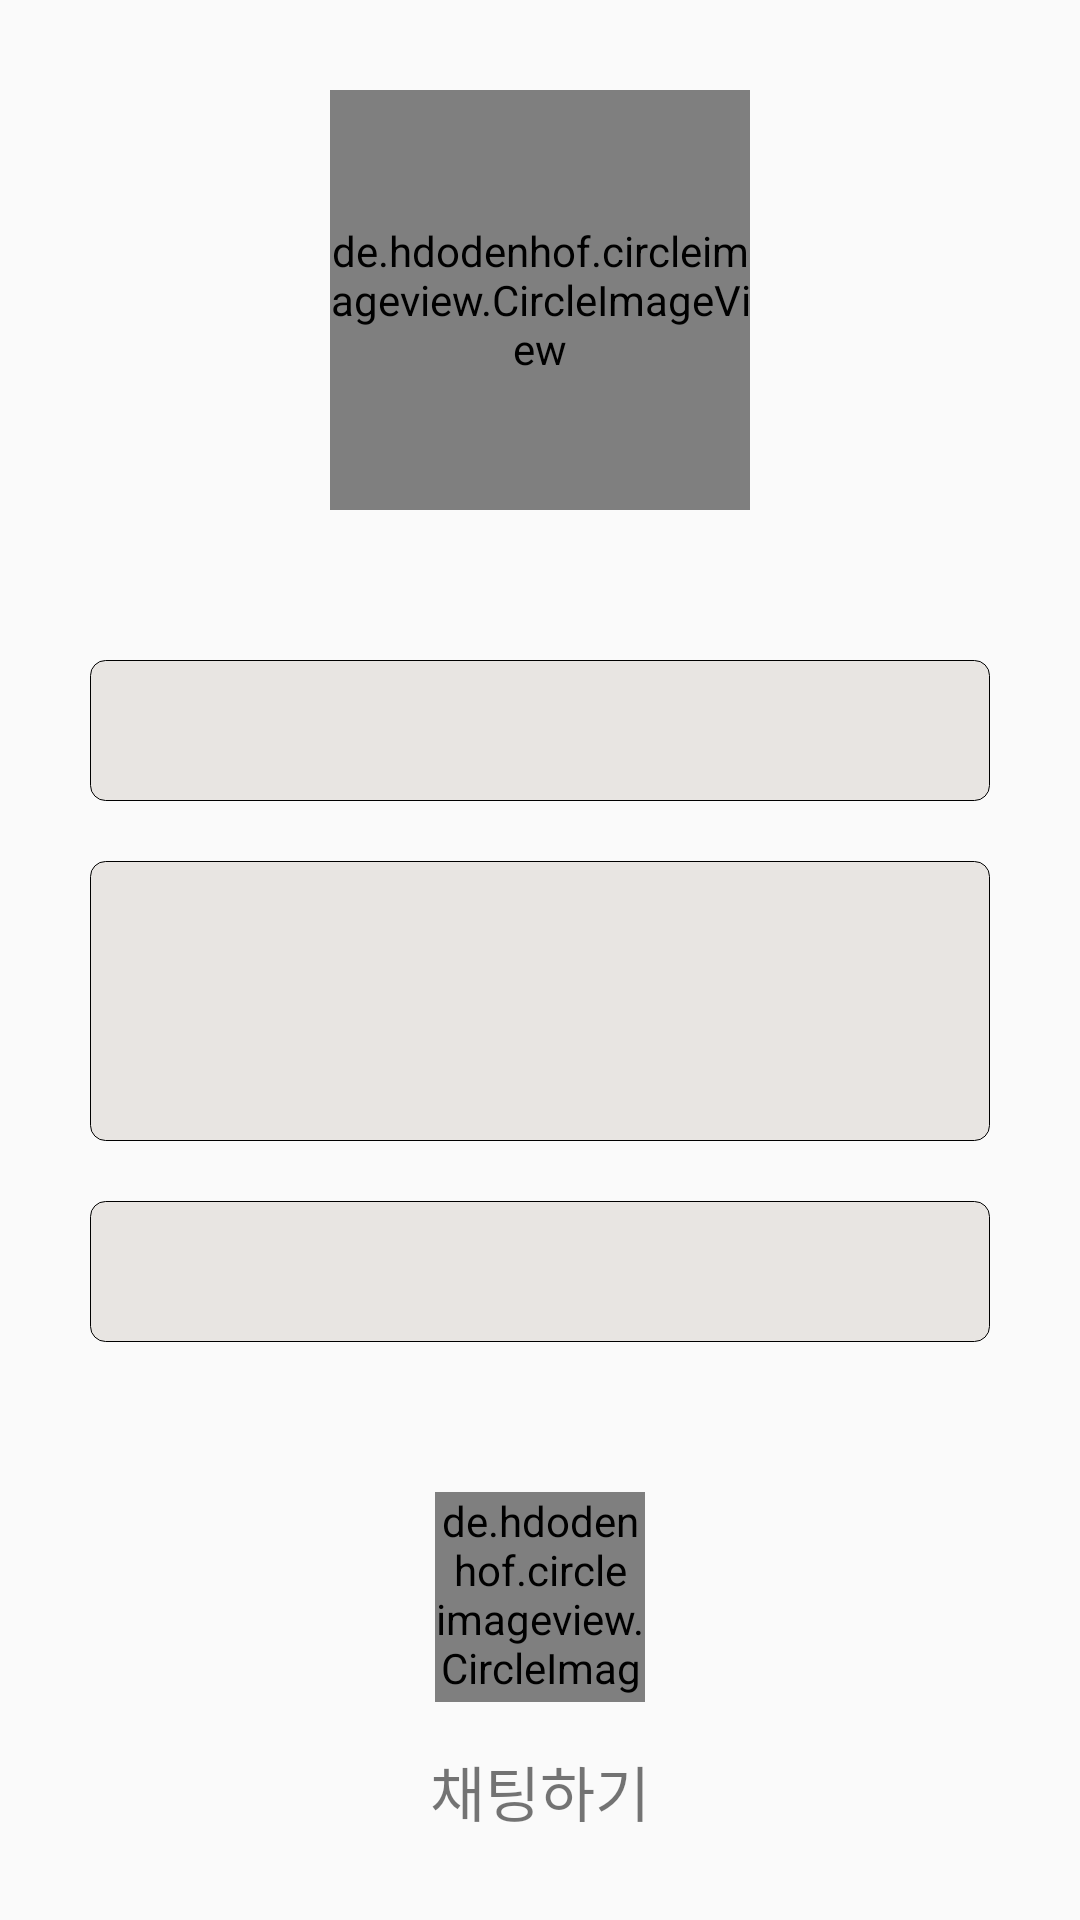

Produce the Android XML layout that renders to this screen, including the resource entries it uses.
<!-- AndroidManifest.xml: application theme NoActionBar -->
<!-- res/layout/activity_friend_profile.xml -->
<?xml version="1.0" encoding="utf-8"?>
<LinearLayout xmlns:android="http://schemas.android.com/apk/res/android"
    xmlns:app="http://schemas.android.com/apk/res-auto"
    xmlns:tools="http://schemas.android.com/tools"
    android:layout_width="match_parent"
    android:layout_height="match_parent"
    android:orientation="vertical"
    tools:context=".activity.activities.FriendProfileActivity">

    <de.hdodenhof.circleimageview.CircleImageView xmlns:app="http://schemas.android.com/apk/res-auto"
        android:id="@+id/friendprofile_iv_photo"
        android:layout_width="140dp"
        android:layout_height="140dp"
        android:layout_gravity="center"
        android:layout_marginTop="30dp"
        android:src="@drawable/com_facebook_profile_picture_blank_square"
        app:civ_border_color="#FF000000"
        app:civ_border_width="2dp"
        app:layout_constraintVertical_bias="0.06999999" />

    <TextView
        android:id="@+id/friendprofile_tv_nickname"
        android:layout_width="match_parent"
        android:layout_height="wrap_content"
        android:layout_marginLeft="30dp"
        android:layout_marginTop="50dp"
        android:layout_marginRight="30dp"
        android:background="@drawable/text_input"
        android:padding="10dp"
        android:textSize="20dp" />

    <TextView
        android:id="@+id/friendprofile_tv_introduce"
        android:layout_width="match_parent"
        android:layout_height="wrap_content"
        android:layout_marginLeft="30dp"
        android:layout_marginTop="20dp"
        android:layout_marginRight="30dp"
        android:background="@drawable/text_input"
        android:lines="4"
        android:autoLink="all"
        android:maxLength="100"
        android:maxLines="4"
        android:padding="10dp"
        android:textSize="15dp" />

    <TextView
        android:id="@+id/friendprofile_tv_age"
        android:layout_width="match_parent"
        android:layout_height="wrap_content"
        android:layout_marginLeft="30dp"
        android:layout_marginTop="20dp"
        android:layout_marginRight="30dp"
        android:background="@drawable/text_input"
        android:padding="10dp"
        android:textSize="20dp" />

    <de.hdodenhof.circleimageview.CircleImageView xmlns:app="http://schemas.android.com/apk/res-auto"
        android:id="@+id/friendprofile_iv_talk"
        android:layout_width="70dp"
        android:layout_height="70dp"
        android:layout_gravity="center"
        android:layout_marginTop="50dp"
        android:src="@drawable/ic_talk"
        app:civ_border_color="#FF000000"
        app:civ_border_width="2dp"
        app:layout_constraintVertical_bias="0.06999999" />
    <TextView
        android:id="@+id/friendprofile_tv_talk"
        android:layout_width="wrap_content"
        android:layout_height="wrap_content"
        android:layout_marginLeft="30dp"
        android:layout_marginTop="5dp"
        android:layout_marginRight="30dp"
        android:layout_gravity="center"
        android:text="채팅하기"
        android:padding="10dp"
        android:textSize="20dp" />

</LinearLayout>
<!-- resources referenced by this layout -->
<resources>
  <!-- drawable text_input (drawable) -->
  <?xml version="1.0" encoding="utf-8"?>
  <shape xmlns:android="http://schemas.android.com/apk/res/android"
      android:padding="10dp"
      android:shape="rectangle" >
      <corners
          android:bottomLeftRadius="5dp"
          android:bottomRightRadius="5dp"
          android:topLeftRadius="5dp"
          android:topRightRadius="5dp" />
      <solid android:color="@color/loginbackground" />
  
      <stroke
          android:width="1px"
          android:color="#FF000000" />
  
  </shape>
  <style name="NoActionBar" parent="Theme.AppCompat.Light.NoActionBar">
          
          <item name="colorPrimary">@color/colorPrimary</item>
          <item name="colorPrimaryDark">@color/colorPrimaryDark</item>
          <item name="colorAccent">@color/colorAccent</item>
      </style>
  <color name="loginbackground">#E8E5E2</color>
  <color name="colorPrimary">#008577</color>
  <color name="colorPrimaryDark">#00574B</color>
  <color name="colorAccent">#D81B60</color>
</resources>
